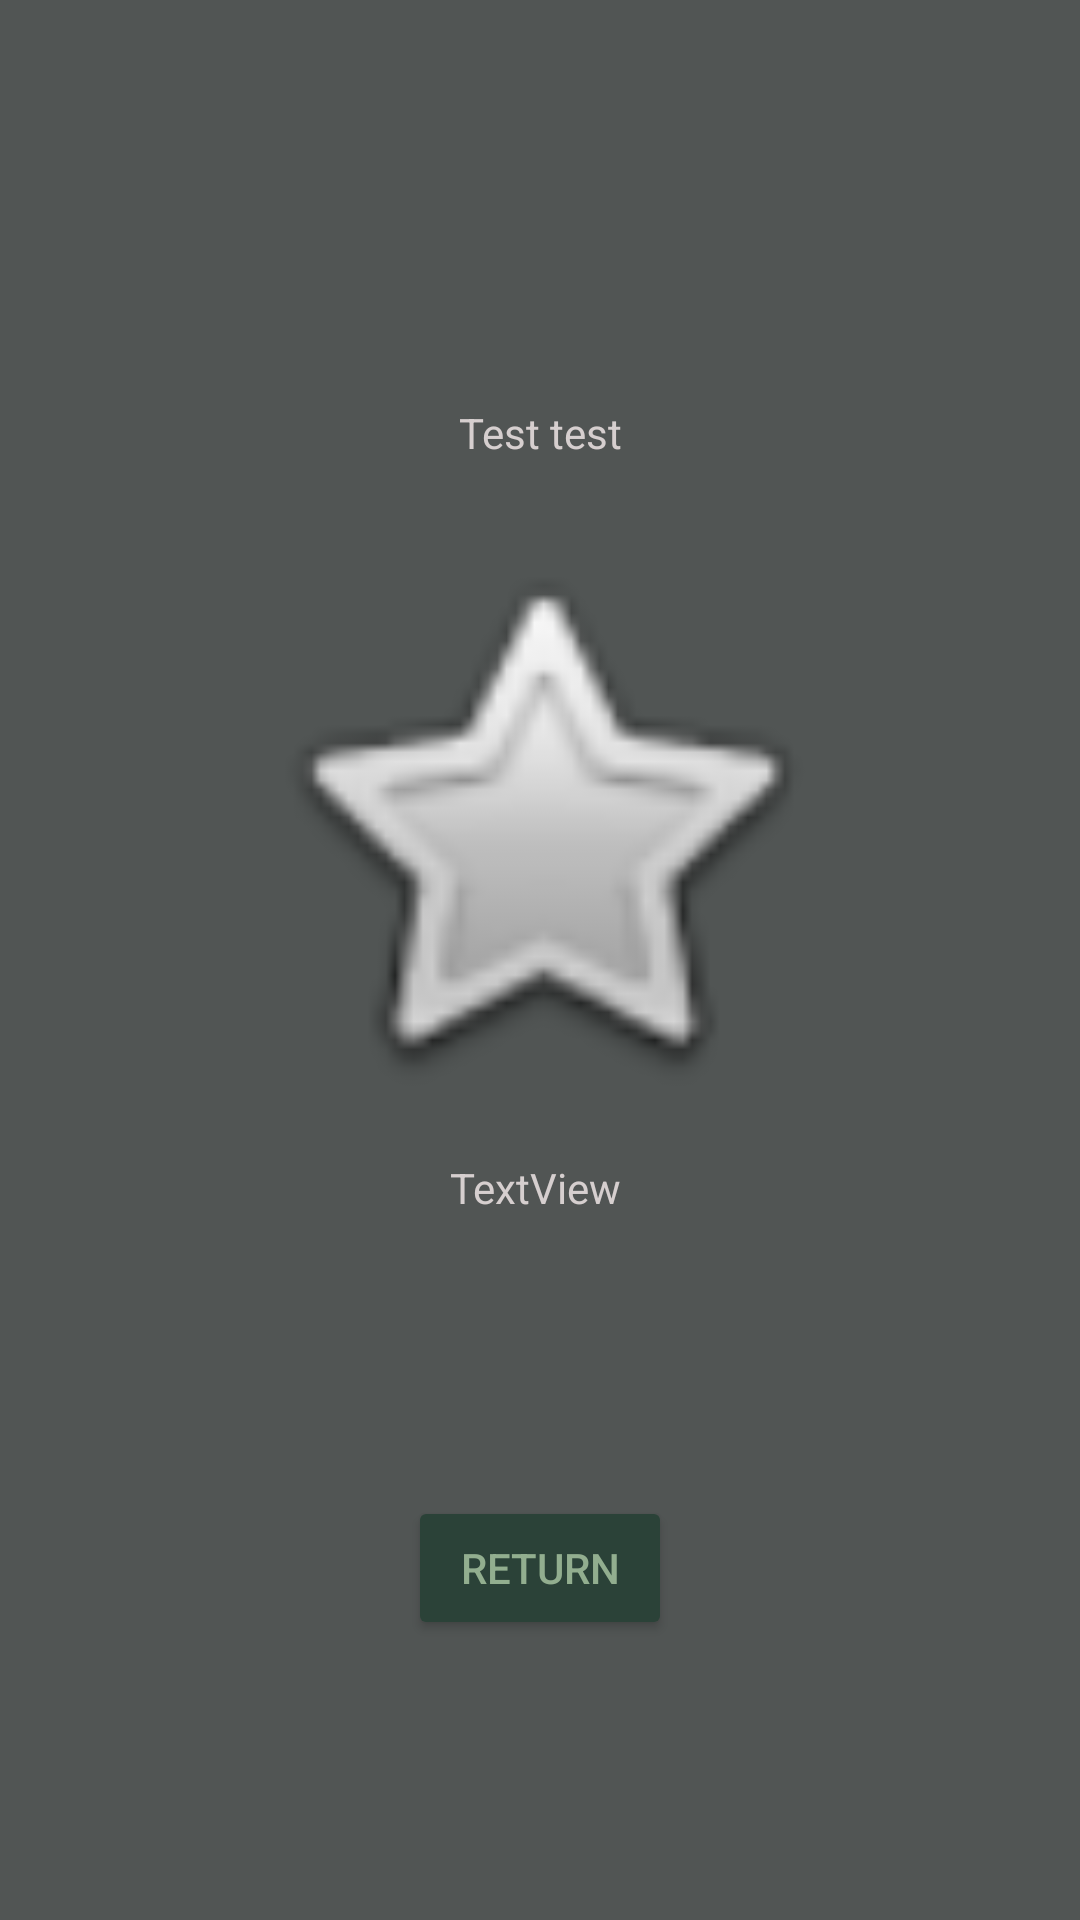

Layout XML and referenced resources for this Android screen:
<!-- AndroidManifest.xml: application theme Theme.TarotTest -->
<!-- res/layout/activity_card_show.xml -->
<?xml version="1.0" encoding="utf-8"?>
<androidx.constraintlayout.widget.ConstraintLayout xmlns:android="http://schemas.android.com/apk/res/android"
    xmlns:app="http://schemas.android.com/apk/res-auto"
    xmlns:tools="http://schemas.android.com/tools"
    android:id="@+id/ActivityCardShow"
    android:layout_width="match_parent"
    android:layout_height="match_parent"
    android:background="#FFFFFF"
    android:backgroundTint="#515554"
    tools:context=".CardShow">

    <TextView
        android:id="@+id/textView"
        android:layout_width="wrap_content"
        android:layout_height="wrap_content"
        android:text="Test test"
        android:textColor="#D6CFCF"
        app:layout_constraintBottom_toBottomOf="parent"
        app:layout_constraintEnd_toEndOf="parent"
        app:layout_constraintStart_toStartOf="parent"
        app:layout_constraintTop_toTopOf="parent"
        app:layout_constraintVertical_bias="0.217" />

    <TextView
        android:id="@+id/textView2"
        android:layout_width="wrap_content"
        android:layout_height="wrap_content"
        android:text="TextView"
        android:textColor="#D6CFCF"
        app:layout_constraintBottom_toBottomOf="parent"
        app:layout_constraintEnd_toEndOf="parent"
        app:layout_constraintHorizontal_bias="0.495"
        app:layout_constraintStart_toStartOf="parent"
        app:layout_constraintTop_toTopOf="parent"
        app:layout_constraintVertical_bias="0.622" />

    <ImageView
        android:id="@+id/imageView"
        android:layout_width="234dp"
        android:layout_height="198dp"
        app:layout_constraintBottom_toTopOf="@+id/textView2"
        app:layout_constraintEnd_toEndOf="parent"
        app:layout_constraintHorizontal_bias="0.497"
        app:layout_constraintStart_toStartOf="parent"
        app:layout_constraintTop_toBottomOf="@+id/textView"
        app:layout_constraintVertical_bias="0.619"
        app:srcCompat="@android:drawable/btn_star" />

    <Button
        android:id="@+id/button2"
        android:layout_width="wrap_content"
        android:layout_height="wrap_content"
        android:textColor="#92AE8F"
        android:backgroundTint="@color/Eldritch_Green"
        android:text="Return"
        app:layout_constraintBottom_toBottomOf="parent"
        app:layout_constraintEnd_toEndOf="parent"
        app:layout_constraintStart_toStartOf="parent"
        app:layout_constraintTop_toBottomOf="@+id/textView2" />
</androidx.constraintlayout.widget.ConstraintLayout>
<!-- resources referenced by this layout -->
<resources>
  <color name="Eldritch_Green">#2B4238</color>
  <style name="Theme.TarotTest" parent="Theme.MaterialComponents.DayNight.DarkActionBar">
          
          <item name="colorPrimary">#53613C</item>
          <item name="colorPrimaryVariant">@color/Eldritch_Green</item>
          <item name="colorOnPrimary">@color/white</item>
          
          <item name="colorSecondary">@color/teal_200</item>
          <item name="colorSecondaryVariant">@color/teal_700</item>
          <item name="colorOnSecondary">@color/black</item>
          
          <item name="android:statusBarColor" tools:targetApi="l">?attr/colorPrimaryVariant</item>
          
      </style>
  <color name="white">#FFFFFFFF</color>
  <color name="teal_200">#FF03DAC5</color>
  <color name="teal_700">#FF018786</color>
  <color name="black">#FF000000</color>
</resources>
